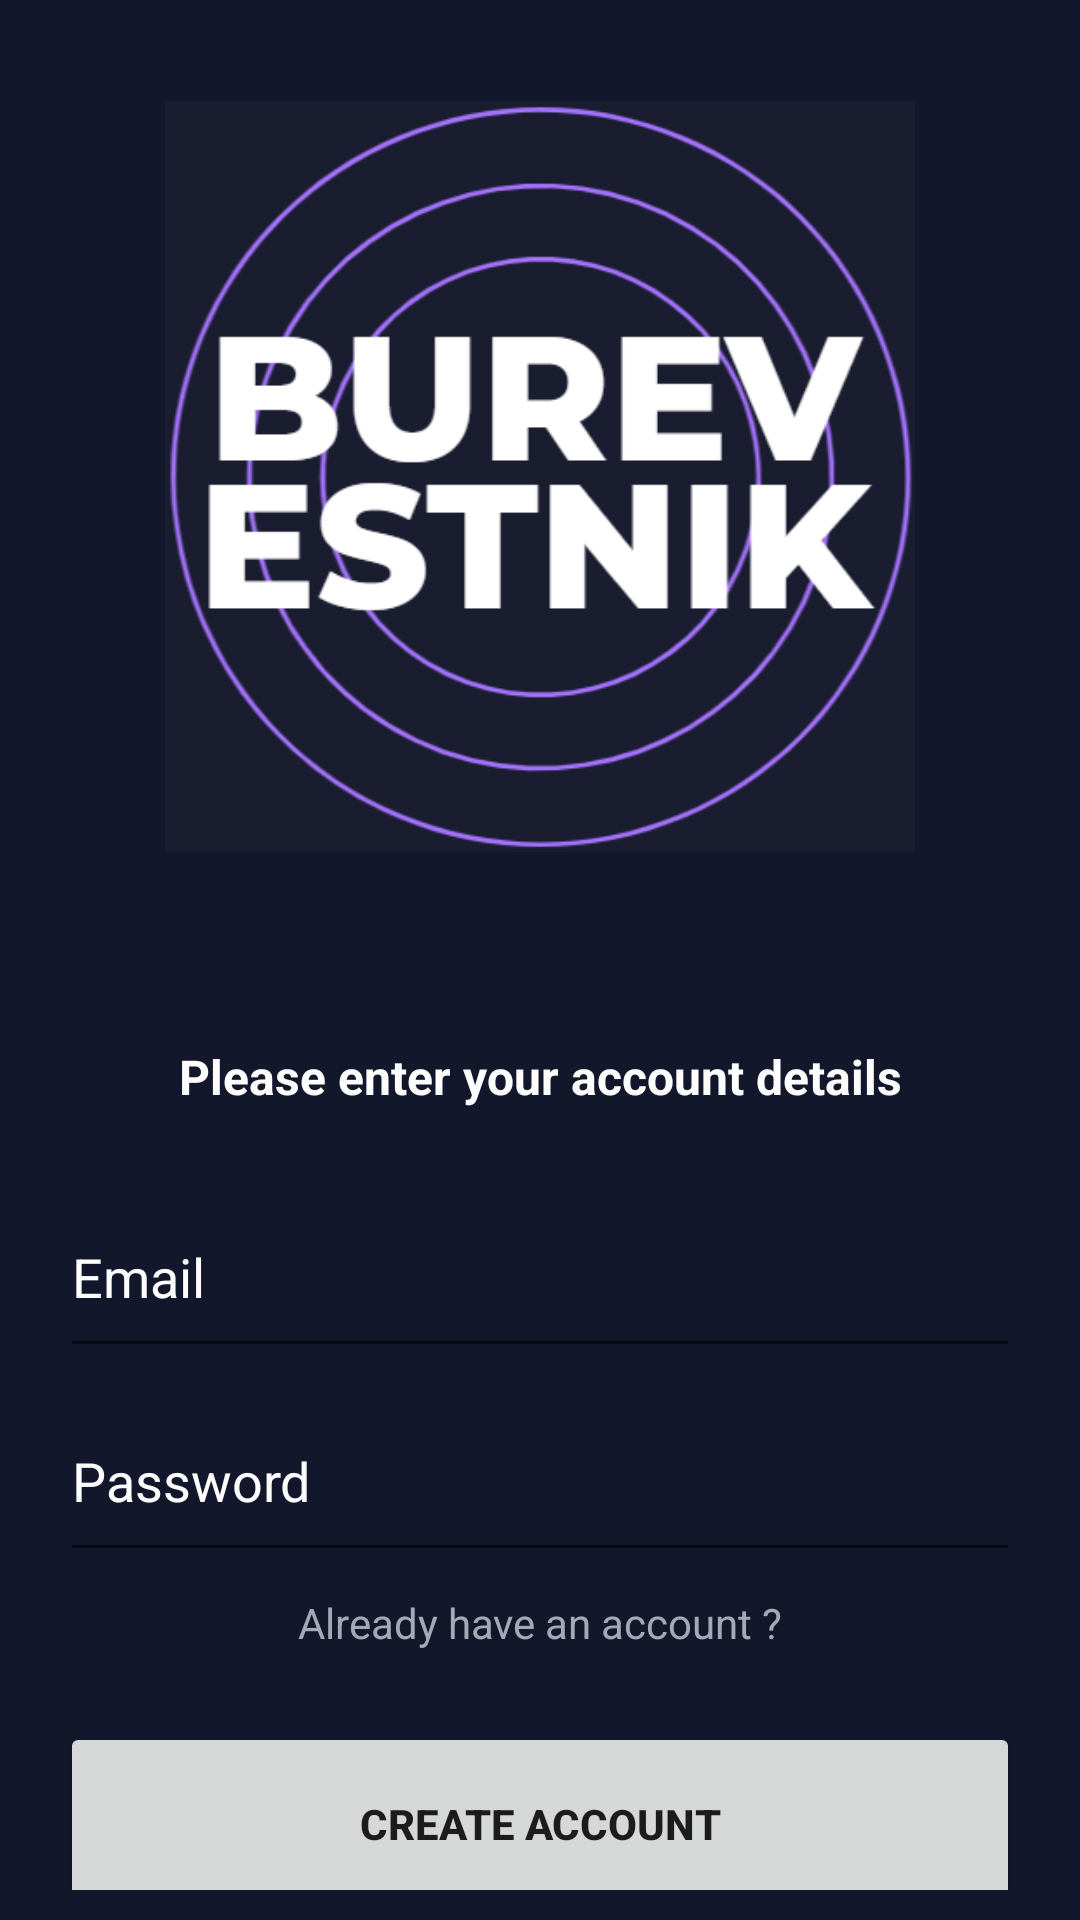

Write the Android layout XML for this screen, with the resource values it uses.
<!-- AndroidManifest.xml: application theme Theme.Lab2_Egor_Lezov -->
<!-- res/layout/registration_screen.xml -->
<?xml version="1.0" encoding="utf-8"?>
<androidx.constraintlayout.widget.ConstraintLayout xmlns:android="http://schemas.android.com/apk/res/android"
    xmlns:app="http://schemas.android.com/apk/res-auto"
    xmlns:tools="http://schemas.android.com/tools"
    android:layout_width="match_parent"
    android:layout_height="match_parent"
    android:background="#13172C"
    android:padding="10dp"
    tools:context=".RegistrationScreen">

    <Button
        android:id="@+id/buttonRegistrationCreateAccount"
        android:layout_width="match_parent"
        android:layout_height="68dp"
        android:layout_marginStart="10dp"
        android:layout_marginTop="564dp"
        android:layout_marginEnd="10dp"
        android:layout_marginBottom="4dp"
        android:gravity="center"
        android:onClick="goBrowsingScreen"
        android:padding="10dp"
        android:text="Create account"
        android:textStyle="bold"
        app:layout_constraintBottom_toTopOf="@+id/buttonWelcomeDiscord"
        app:layout_constraintEnd_toEndOf="@+id/buttonWelcomeDiscord"
        app:layout_constraintStart_toStartOf="@+id/buttonWelcomeDiscord"
        app:layout_constraintTop_toTopOf="parent"
        tools:ignore="HardcodedText,MissingConstraints,UnknownIdInLayout,VisualLintButtonSize" />

    <TextView
        android:id="@+id/textRegistrationVersion"
        android:layout_width="match_parent"
        android:layout_height="34dp"
        android:layout_marginBottom="24dp"
        android:gravity="center"
        android:text="version 1.0.0"
        android:textAlignment="center"
        android:textColor="#a6a8b5"
        app:layout_constraintBottom_toBottomOf="parent"
        app:layout_constraintEnd_toEndOf="parent"
        app:layout_constraintHorizontal_bias="0.5"
        app:layout_constraintStart_toStartOf="parent"
        tools:ignore="HardcodedText,MissingConstraints,VisualLintBounds" />

    <TextView
        android:id="@+id/buttonLoginCreateAccount"
        android:layout_width="match_parent"
        android:layout_height="34dp"
        android:layout_marginBottom="16dp"
        android:gravity="center"
        android:onClick="goLoginFromRegistrationScreen"
        android:text="Already have an account ?"
        android:textAlignment="center"
        android:textColor="#a6a8b5"
        app:layout_constraintBottom_toTopOf="@+id/buttonRegistrationCreateAccount"
        app:layout_constraintEnd_toEndOf="@+id/textLoginVersion"
        app:layout_constraintHorizontal_bias="0.631"
        app:layout_constraintStart_toStartOf="@+id/textLoginVersion"
        tools:ignore="HardcodedText,MissingConstraints,TouchTargetSizeCheck,UnknownIdInLayout,VisualLintBounds" />

    <TextView
        android:id="@+id/textLoginTitle"
        android:layout_width="match_parent"
        android:layout_height="34dp"
        android:layout_marginStart="10dp"
        android:layout_marginEnd="10dp"
        android:layout_marginBottom="16dp"
        android:gravity="center"
        android:text="Please enter your account details"
        android:textAlignment="center"
        android:textColor="#FDFDFD"
        android:textSize="16sp"
        android:textStyle="bold"
        app:layout_constraintBottom_toTopOf="@+id/editRegistrationTextEmailAddress"
        app:layout_constraintEnd_toEndOf="@+id/textWelcomeDescription"
        app:layout_constraintHorizontal_bias="0.0"
        app:layout_constraintStart_toStartOf="@+id/textWelcomeDescription"
        tools:ignore="HardcodedText,MissingConstraints,UnknownIdInLayout,VisualLintBounds" />

    <EditText
        android:id="@+id/editRegistrationTextEmailAddress"
        android:layout_width="match_parent"
        android:layout_height="64dp"
        android:layout_marginStart="10dp"
        android:layout_marginEnd="10dp"
        android:layout_marginBottom="4dp"
        android:autofillHints=""
        android:ems="10"
        android:hint="Email"
        android:inputType="textEmailAddress"
        android:textColor="#FDFDFD"
        android:textColorHint="#FDFDFD"
        app:layout_constraintBottom_toTopOf="@+id/editRegistrationTextPassword"
        app:layout_constraintEnd_toEndOf="parent"
        app:layout_constraintHorizontal_bias="0.497"
        app:layout_constraintStart_toStartOf="parent"
        tools:text="Email"
        tools:ignore="HardcodedText,VisualLintTextFieldSize" />

    <EditText
        android:id="@+id/editRegistrationTextPassword"
        android:layout_width="match_parent"
        android:layout_height="64dp"
        android:layout_marginStart="10dp"
        android:layout_marginEnd="10dp"
        android:ems="10"
        android:hint="Password"
        android:inputType="textPassword"
        android:textColor="#FFFFFF"
        android:textColorHint="#FDFDFD"
        app:layout_constraintBottom_toTopOf="@+id/buttonLoginCreateAccount"
        app:layout_constraintEnd_toEndOf="@+id/editRegistrationTextEmailAddress"
        app:layout_constraintHorizontal_bias="0.55"
        app:layout_constraintStart_toStartOf="@+id/editRegistrationTextEmailAddress"
        tools:text="Password"
        tools:ignore="Autofill,HardcodedText,VisualLintTextFieldSize" />

    <ImageView
        android:id="@+id/imageRegistration"
        android:layout_width="0dp"
        android:layout_height="250dp"
        android:layout_marginStart="2dp"
        android:layout_marginTop="24dp"
        android:layout_marginEnd="2dp"
        android:foregroundGravity="center"
        app:layout_constraintEnd_toEndOf="parent"
        app:layout_constraintStart_toStartOf="parent"
        app:layout_constraintTop_toTopOf="parent"
        app:srcCompat="@drawable/burevestnik"
        tools:ignore="ContentDescription,MissingConstraints" />
</androidx.constraintlayout.widget.ConstraintLayout>
<!-- resources referenced by this layout -->
<resources>
  <!-- drawable burevestnik: png bitmap (drawable, 56198 bytes) -->
  <style name="Theme.Lab2_Egor_Lezov" parent="Theme.MaterialComponents.DayNight.NoActionBar">
          
          <item name="colorPrimary">@color/purple_500</item>
          <item name="colorPrimaryVariant">@color/purple_700</item>
          <item name="colorOnPrimary">@color/white</item>
          
          <item name="colorSecondary">@color/teal_200</item>
          <item name="colorSecondaryVariant">@color/teal_700</item>
          <item name="colorOnSecondary">@color/black</item>
          
          <item name="android:statusBarColor">?attr/colorPrimaryVariant</item>
          
      </style>
  <color name="purple_500">#a673fc</color>
  <color name="purple_700" />
  <color name="white">#FFFFFFFF</color>
  <color name="teal_200">#a673fc</color>
  <color name="teal_700">#FF018786</color>
  <color name="black">#FF000000</color>
</resources>
